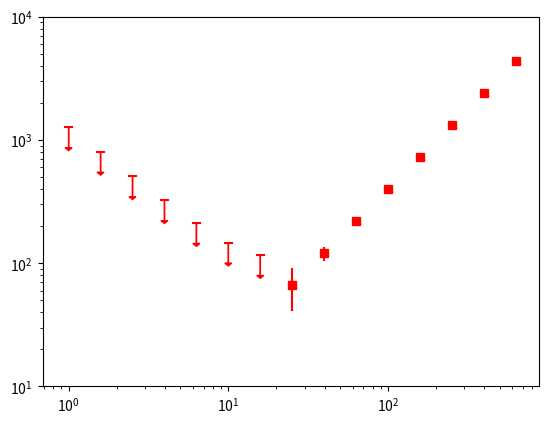

Recreate this plot in Python.
# utility plotting functions

import numpy as np
from matplotlib import pyplot


def positive(a):
    """
    return  a if a > 0
            0 if a <= 0
    """
    return (np.sign(a) + 1.) * a / 2.


def logPlotData(data, err, epsilon):
    """
    avoid negative values for the down errors on loglog plots
    useful for systematic uncertainty ranges
    INPUT:
        data - data
        err - errors
        epsilon - lower cutoff
    OUTPUT:
        makes data and errors small-positive for plotting in logplots
    """
    err += epsilon
    if err.ndim == 1:
        dnErr = 1. * err
        upErr = 1. * err
    else:
        dnErr = 1. * err[0]
        upErr = 1. * err[1]
    Min = positive(data - dnErr - epsilon) + epsilon
    Med = positive(data - 2 * epsilon) + 2 * epsilon
    Max = positive(data + upErr - 3 * epsilon) + 3 * epsilon
    return Med, [Med - Min, Max - Med]



def plotLimLog(xs, fs, ferrs, sigma=2.0, 
               headw=0.1, arrowl=0.4, **kwargs):
    """ 
    Plot limit when value is less than sigma*error away from zero
    Input:
        xs - array, x-values
        fs - array, y-values
        ferrs - array, y-errors
        sigma - number, plot limit if  f[i] < sigma * ferrs[i]
            Default: 2.
        headw - number, the width of the arrow head relative to xs[i]
                        and the hight of the arrow head relative to ys[i]
            Default: 0.1
        arrowl - number, the length of the arrow line relative to fs[i]
            Default: 0.2
        **kwargs - arguments for pyplot.errobar function
    Output:
        plots errorbars
        plots arrows
        returns errorbars object - the same as output of pyplot.errorbars function

    Comments:
        only works for log-log plots

[redacted]

    """

    fs = np.array(fs)
    ferrs = np.array(ferrs)
    xs = np.array(xs)
    upper_limits = fs + ferrs * sigma
    all_inds = range(len(ferrs))

    # find indices where the points are OK
    pt_inds = [i for i in all_inds if ferrs[i] * sigma <= fs[i]]
    
    # find the indices where the points have to be substituted with limits
    lim_inds = [i for i in all_inds if ferrs[i] * sigma > fs[i]]
    
    # plot error bars
    errorbars = pyplot.errorbar(xs[pt_inds], fs[pt_inds],
                                ferrs[pt_inds], ls='', **kwargs)
    color = errorbars[0].get_color()

    # plot arrows
    for i in lim_inds:
        ul = upper_limits[i]
        # parameters of the arrow
        dx = 0
        dy = ul * arrowl
        #al = np.power(10,np.log10(ul[u])-arrowl)-ul[u]
        alh = dy * headw
        alw = xs[i] * headw

        # bar at the top of the arrow
        delta = 0.5 * headw
        xx = xs[i] * np.array([1 - delta, 1 + delta])
        yy = ul * np.ones(2)

        pyplot.arrow(xs[i], ul, dx, -dy, shape='full',
                     length_includes_head=True, head_width=alw, head_length=alh,
                     edgecolor=color, facecolor=color)
        pyplot.plot(xx, yy, c=color)

        pyplot.xscale('log')
        pyplot.yscale('log')
    
    return errorbars

if __name__ == '__main__':
    xs = 10.**np.arange(0., 3., 0.2)
    fs = xs**1.3
    ferrs = xs
    ferrs = ferrs[::-1]

    pyplot.figure()

    plotLimLog(xs, fs, ferrs, headw=0.1, arrowl=0.35, marker='s', color='r')
    pyplot.xscale('log')
    pyplot.yscale('log')
    pyplot.ylim(10, 10**4.)
    pyplot.show()
    
